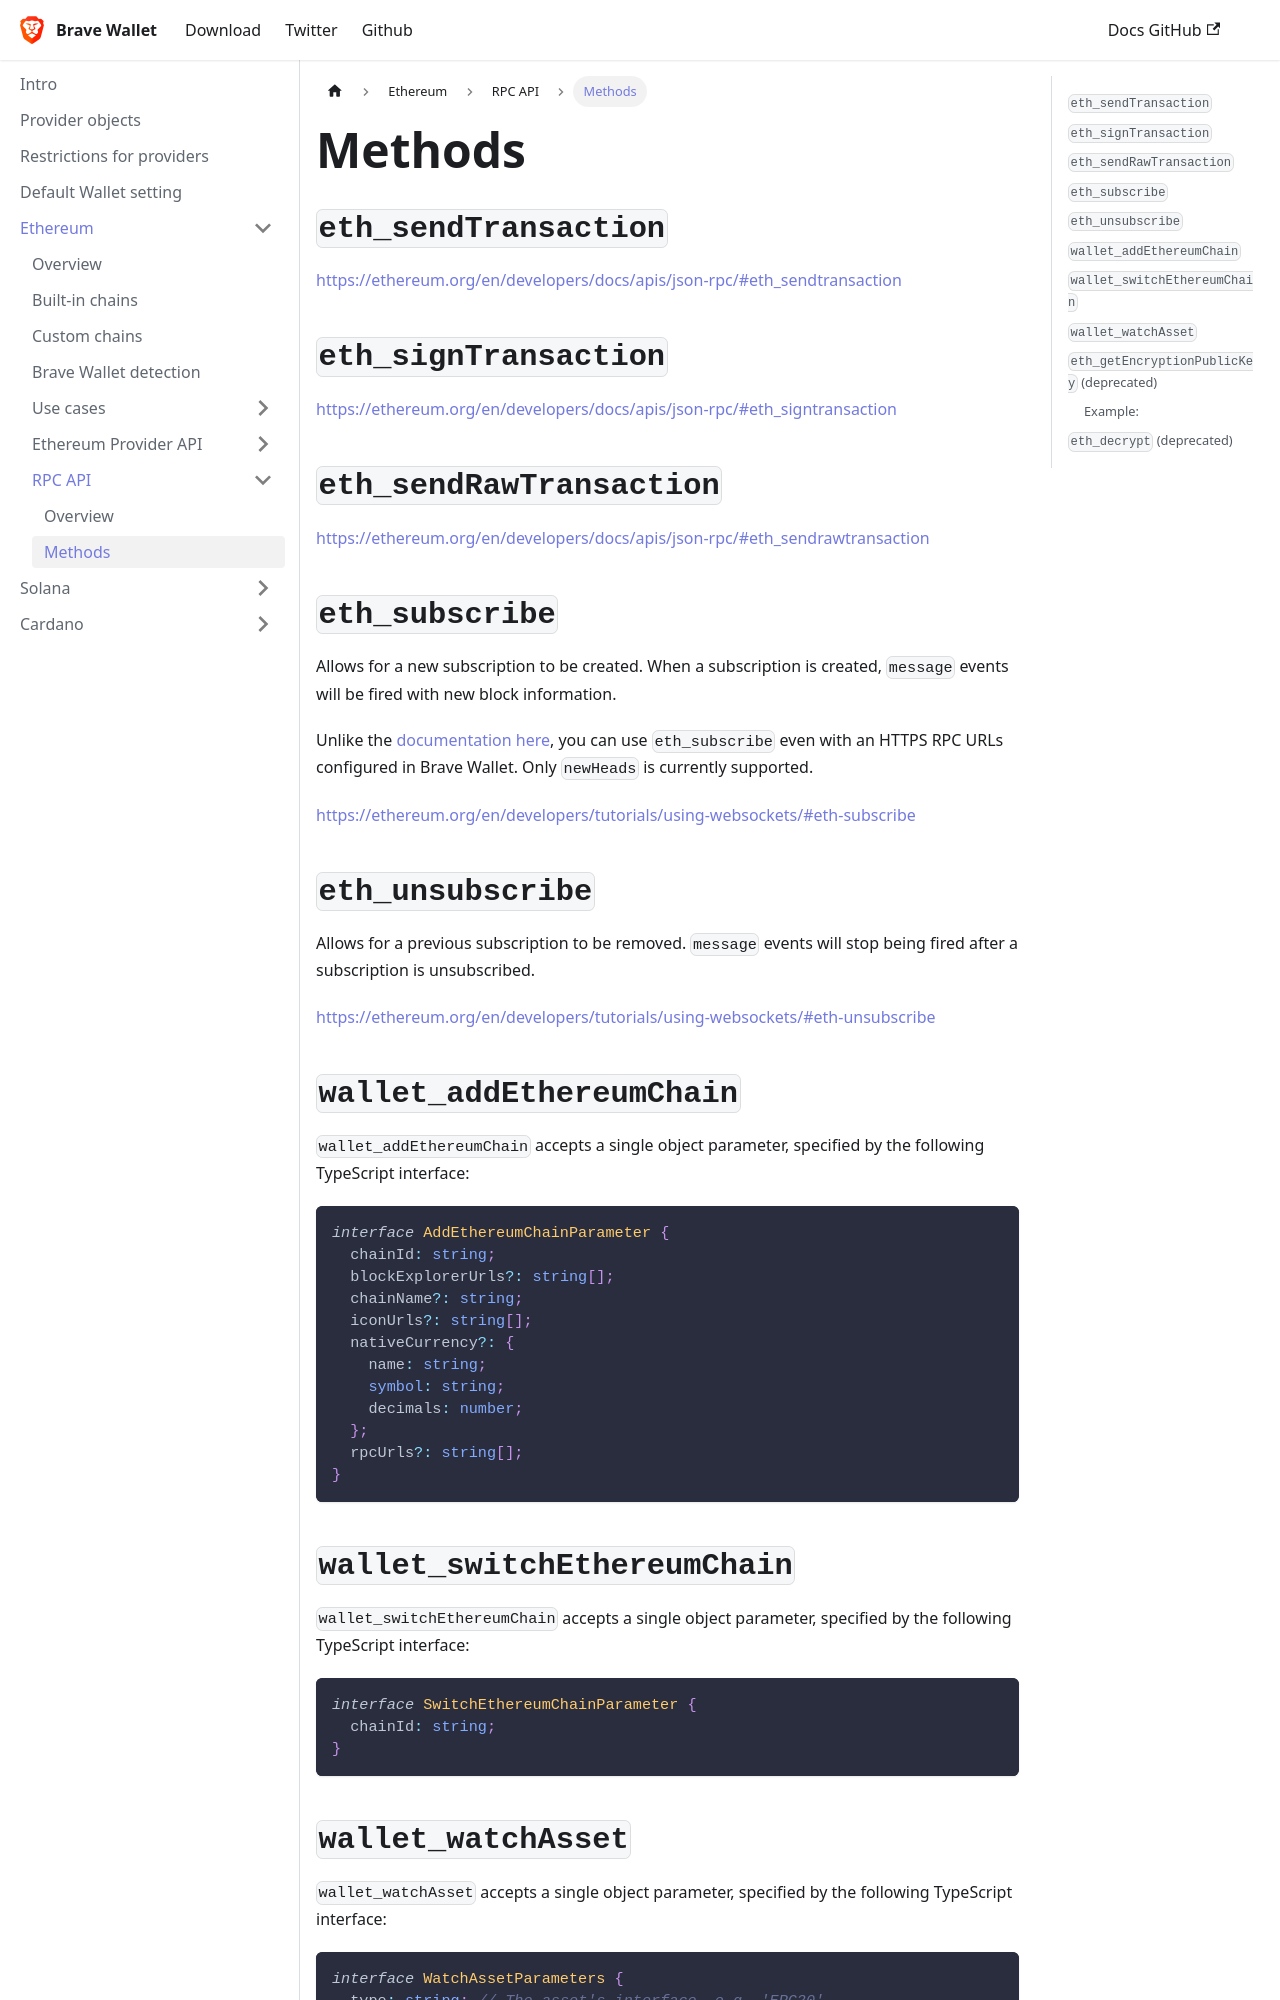

repository: brave/brave-wallet-docs · page: ethereum/rpc-api/methods/index.html · generator: docusaurus

---
sidebar_position: 2
---

# Methods

## `eth_sendTransaction`
https://ethereum.org/en/developers/docs/apis/json-rpc/#eth_sendtransaction

## `eth_signTransaction`
https://ethereum.org/en/developers/docs/apis/json-rpc/#eth_signtransaction

## `eth_sendRawTransaction`
https://ethereum.org/en/developers/docs/apis/json-rpc/#eth_sendrawtransaction

## `eth_subscribe`

Allows for a new subscription to be created. When a subscription is created, `message` events will be fired with new block information.

Unlike the [documentation here](https://ethereum.org/en/developers/tutorials/using-websockets/#eth-subscribe), you can use `eth_subscribe` even with an HTTPS RPC URLs configured in Brave Wallet.
Only `newHeads` is currently supported.

https://ethereum.org/en/developers/tutorials/using-websockets/#eth-subscribe


## `eth_unsubscribe`

Allows for a previous subscription to be removed.
`message` events will stop being fired after a subscription is unsubscribed.

https://ethereum.org/en/developers/tutorials/using-websockets/#eth-unsubscribe

## `wallet_addEthereumChain`

`wallet_addEthereumChain` accepts a single object parameter, specified by the following TypeScript interface:

```ts
interface AddEthereumChainParameter {
  chainId: string;
  blockExplorerUrls?: string[];
  chainName?: string;
  iconUrls?: string[];
  nativeCurrency?: {
    name: string;
    symbol: string;
    decimals: number;
  };
  rpcUrls?: string[];
}
```

## `wallet_switchEthereumChain`

`wallet_switchEthereumChain` accepts a single object parameter, specified by the following TypeScript interface:

```ts
interface SwitchEthereumChainParameter {
  chainId: string;
}
```


## `wallet_watchAsset`

`wallet_watchAsset` accepts a single object parameter, specified by the following TypeScript interface:

```ts
interface WatchAssetParameters {
  type: string; // The asset's interface, e.g. 'ERC20'
  options: {
    address: string; // The hexadecimal Ethereum address of the token contract
    symbol?: string; // A ticker symbol or shorthand, up to 5 alphanumerical characters
    decimals?: number; // The number of asset decimals
    image?: string; // A string url of the token logo
  };
}
```
